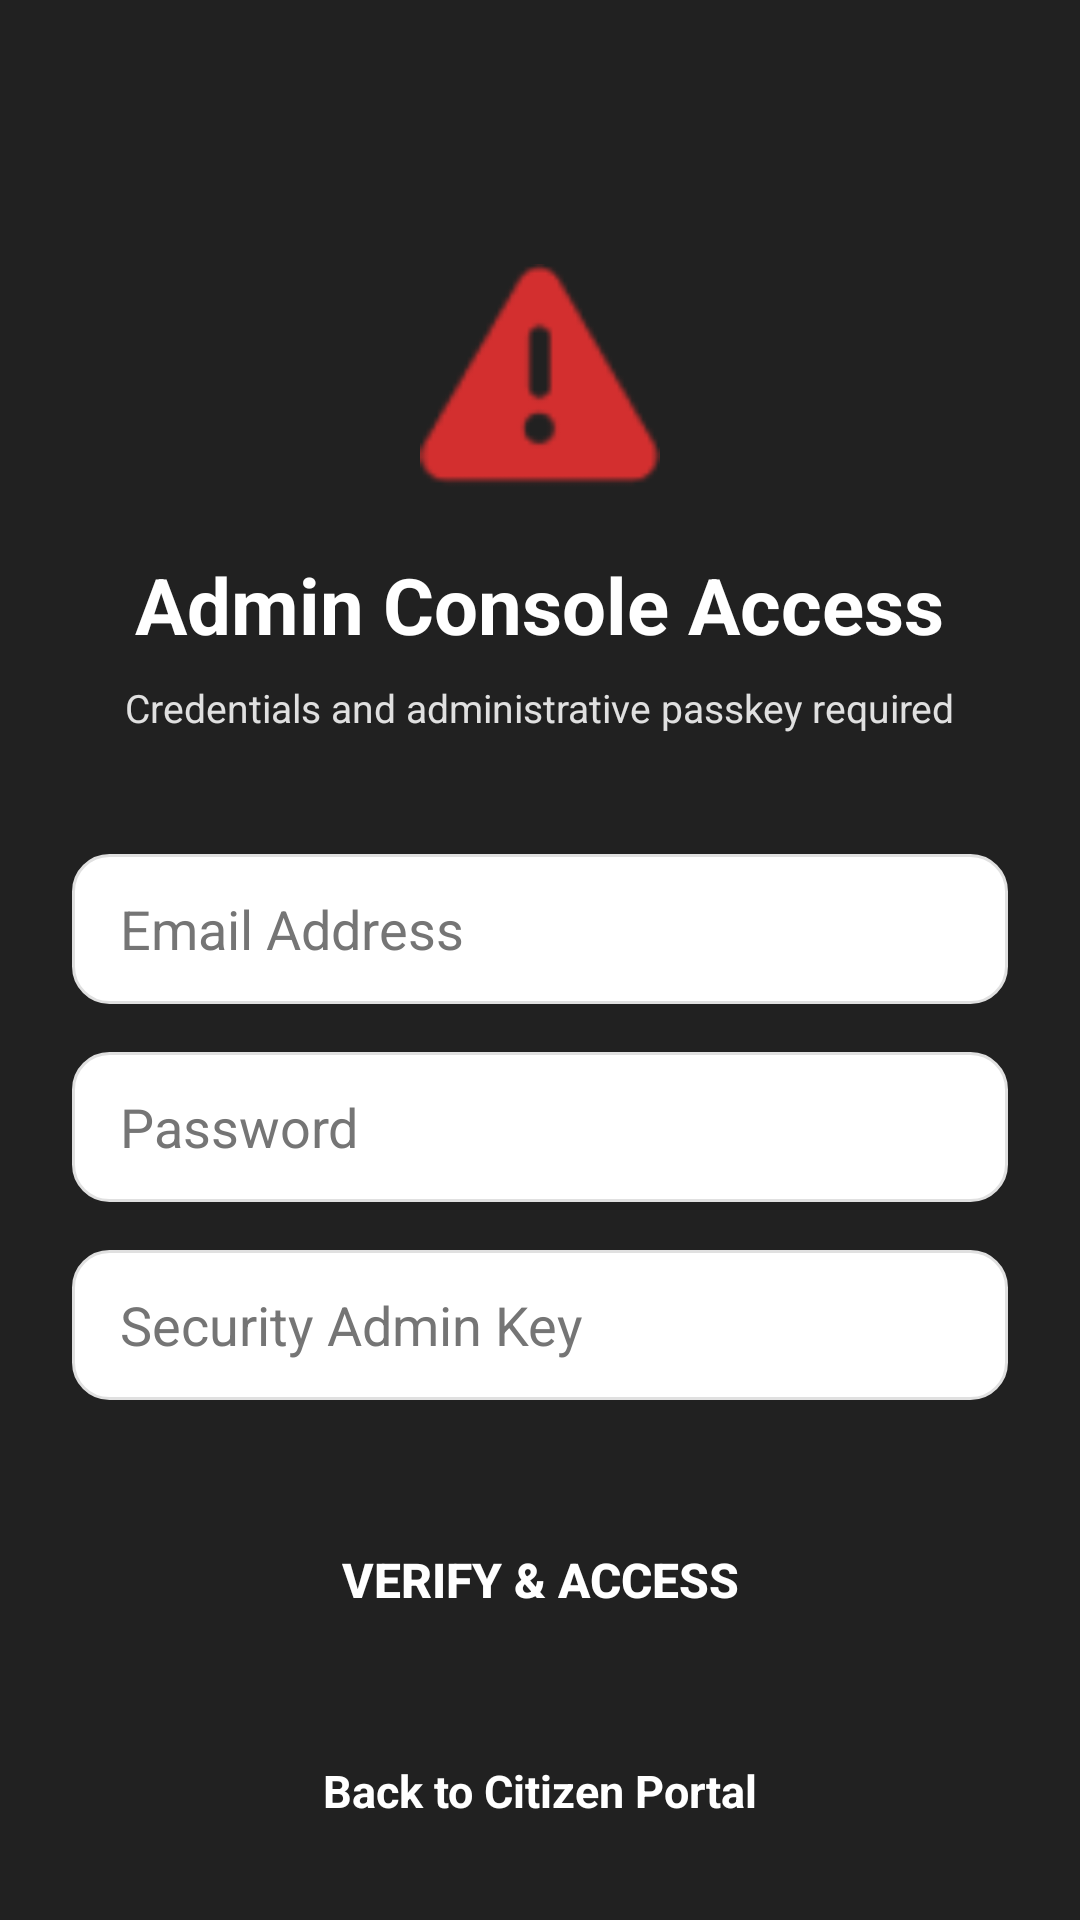

Layout XML and referenced resources for this Android screen:
<!-- AndroidManifest.xml: activity theme Theme.CrisisSense.NoActionBar -->
<!-- res/layout/activity_admin_login.xml -->
<?xml version="1.0" encoding="utf-8"?>
<LinearLayout xmlns:android="http://schemas.android.com/apk/res/android"
    xmlns:app="http://schemas.android.com/apk/res-auto"
    android:layout_width="match_parent"
    android:layout_height="match_parent"
    android:orientation="vertical"
    android:padding="24dp"
    android:background="@color/dark_gray"
    android:gravity="center_horizontal">

    <ImageView
        android:layout_width="80dp"
        android:layout_height="80dp"
        android:layout_marginTop="64dp"
        android:src="@android:drawable/ic_dialog_alert"
        android:tint="@color/emergency_red"
        android:contentDescription="Admin Lock Logo"/>

    <TextView
        android:layout_width="wrap_content"
        android:layout_height="wrap_content"
        android:layout_marginTop="16dp"
        android:text="Admin Console Access"
        android:textColor="@color/white"
        android:textSize="26sp"
        android:textStyle="bold" />

    <TextView
        android:layout_width="wrap_content"
        android:layout_height="wrap_content"
        android:layout_marginTop="8dp"
        android:text="Credentials and administrative passkey required"
        android:textColor="@color/light_gray"
        android:textSize="13sp" />

    <LinearLayout
        android:layout_width="match_parent"
        android:layout_height="wrap_content"
        android:orientation="vertical"
        android:layout_marginTop="40dp">

        <EditText
            android:id="@+id/edit_admin_email"
            android:layout_width="match_parent"
            android:layout_height="50dp"
            android:background="@drawable/edit_text_background"
            android:hint="@string/hint_email"
            android:inputType="textEmailAddress"
            android:paddingHorizontal="16dp"
            android:textColor="@color/onBackground"
            android:textColorHint="@color/medium_gray"/>

        <EditText
            android:id="@+id/edit_admin_password"
            android:layout_width="match_parent"
            android:layout_height="50dp"
            android:layout_marginTop="16dp"
            android:background="@drawable/edit_text_background"
            android:hint="@string/hint_password"
            android:inputType="textPassword"
            android:paddingHorizontal="16dp"
            android:textColor="@color/onBackground"
            android:textColorHint="@color/medium_gray"/>

        
        <EditText
            android:id="@+id/edit_admin_passkey"
            android:layout_width="match_parent"
            android:layout_height="50dp"
            android:layout_marginTop="16dp"
            android:background="@drawable/edit_text_background"
            android:hint="Security Admin Key"
            android:inputType="textPassword"
            android:paddingHorizontal="16dp"
            android:textColor="@color/onBackground"
            android:textColorHint="@color/medium_gray"/>

        <Button
            android:id="@+id/btn_admin_login"
            android:layout_width="match_parent"
            android:layout_height="56dp"
            android:layout_marginTop="32dp"
            android:background="@drawable/button_rounded_primary"
            android:backgroundTint="@color/security_blue"
            android:text="Verify &amp; Access"
            android:textColor="@color/white"
            android:textSize="16sp"
            android:textStyle="bold" />

        <TextView
            android:id="@+id/txt_back_to_welcome"
            android:layout_width="wrap_content"
            android:layout_height="wrap_content"
            android:layout_gravity="center"
            android:layout_marginTop="32dp"
            android:text="Back to Citizen Portal"
            android:textColor="@color/white"
            android:textSize="15sp"
            android:textStyle="bold"
            android:clickable="true"
            android:focusable="true"/>

    </LinearLayout>

</LinearLayout>
<!-- resources referenced by this layout -->
<resources>
  <color name="dark_gray">#212121</color>
  <color name="emergency_red">#D32F2F</color>
  <color name="light_gray">#E0E0E0</color>
  <color name="medium_gray">#757575</color>
  <color name="onBackground">#1A1A1A</color>
  <color name="security_blue">#1976D2</color>
  <color name="white">#FFFFFF</color>
  <!-- drawable edit_text_background (drawable) -->
  <?xml version="1.0" encoding="utf-8"?>
  <shape xmlns:android="http://schemas.android.com/apk/res/android">
      <solid android:color="@color/white" />
      <stroke
          android:width="1dp"
          android:color="@color/light_gray" />
      <corners android:radius="12dp" />
  </shape>
  <string name="hint_email">Email Address</string>
  <string name="hint_password">Password</string>
  <style name="Theme.CrisisSense.NoActionBar" parent="Theme.CrisisSense">
          <item name="windowActionBar">false</item>
          <item name="windowNoTitle">true</item>
      </style>
  <style name="Theme.CrisisSense" parent="Theme.Material3.DayNight">
          
          <item name="colorPrimary">@color/primary</item>
          <item name="colorOnPrimary">@color/onPrimary</item>
          <item name="colorPrimaryContainer">@color/primaryContainer</item>
          <item name="colorOnPrimaryContainer">@color/onPrimaryContainer</item>
          
          
          <item name="colorSecondary">@color/secondary</item>
          <item name="colorOnSecondary">@color/onSecondary</item>
          <item name="colorSecondaryContainer">@color/secondaryContainer</item>
          <item name="colorOnSecondaryContainer">@color/onSecondaryContainer</item>
          
          
          <item name="android:windowBackground">@color/background</item>
          <item name="colorSurface">@color/surface</item>
          <item name="colorOnSurface">@color/onSurface</item>
          <item name="colorSurfaceVariant">@color/surfaceVariant</item>
          <item name="colorOnSurfaceVariant">@color/onSurfaceVariant</item>
      </style>
  <color name="primary">#D32F2F</color>
  <color name="onPrimary">#FFFFFF</color>
  <color name="primaryContainer">#FFCDD2</color>
  <color name="onPrimaryContainer">#3D0000</color>
  <color name="secondary">#1976D2</color>
  <color name="onSecondary">#FFFFFF</color>
  <color name="secondaryContainer">#BBDEFB</color>
  <color name="onSecondaryContainer">#001D3D</color>
  <color name="background">#FAFAFA</color>
  <color name="surface">#FFFFFF</color>
  <color name="onSurface">#1A1A1A</color>
  <color name="surfaceVariant">#F5F5F5</color>
  <color name="onSurfaceVariant">#424242</color>
</resources>
